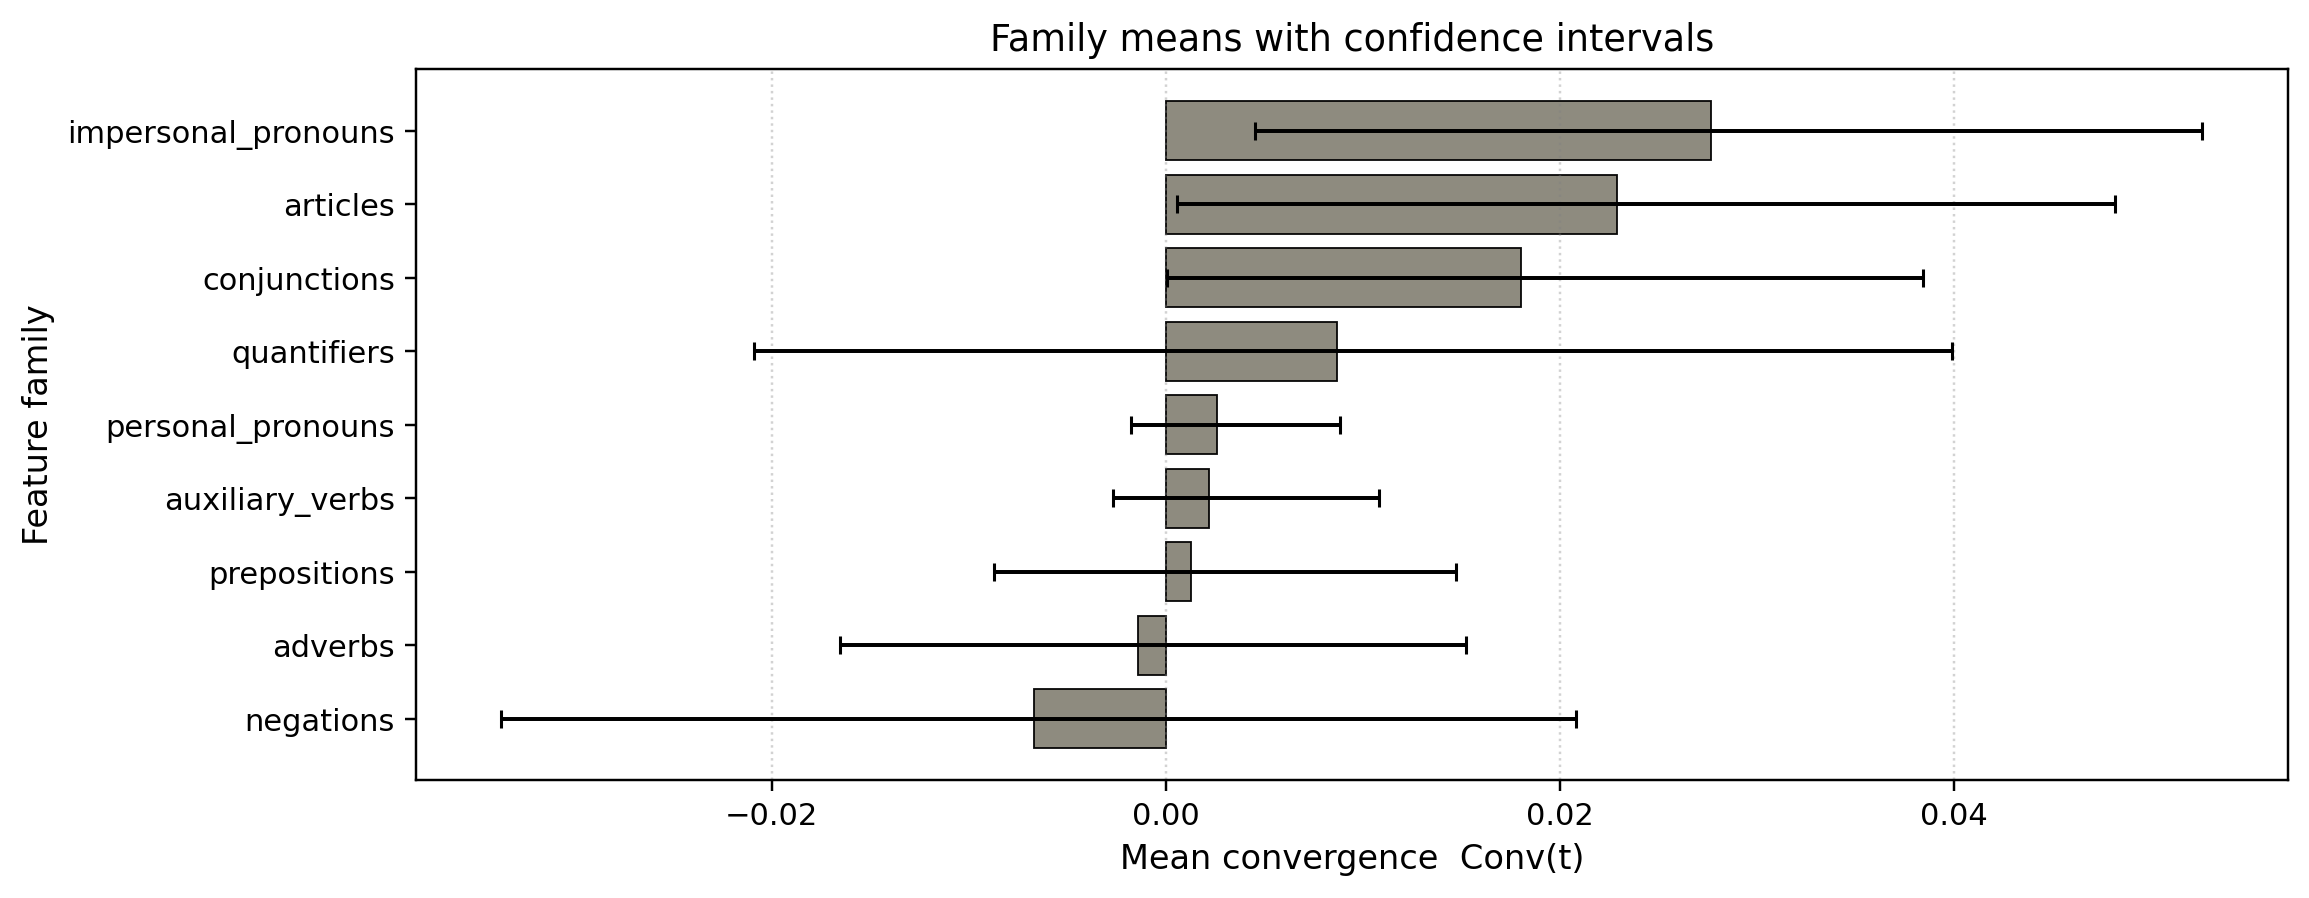

Values plotted in this chart, from the file beside it:
family, mean, ci_lo, ci_hi, n
impersonal_pronouns, 0.02765, 0.004545, 0.05261, 64
articles, 0.02289, 0.0005497, 0.04815, 65
conjunctions, 0.01801, 6.326588477597453e-05, 0.0384, 65
quantifiers, 0.008714, -0.02089, 0.03989, 65
personal_pronouns, 0.002613, -0.001745, 0.008862, 68
auxiliary_verbs, 0.002191, -0.002693, 0.0108, 69
prepositions, 0.001274, -0.008715, 0.01473, 69
adverbs, -0.001389, -0.01654, 0.01522, 65
negations, -0.006692, -0.03372, 0.0208, 59
